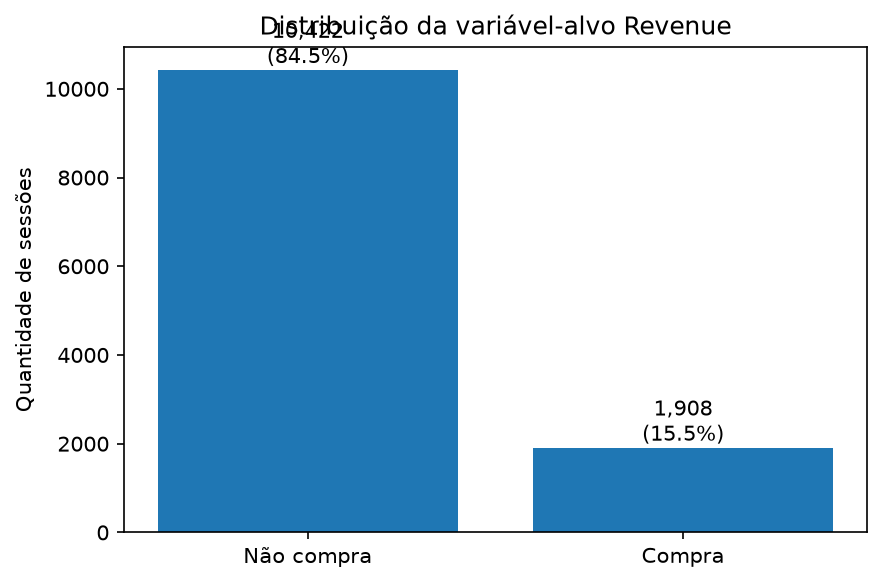

Values plotted in this chart, from the file beside it:
Revenue, interpretacao, quantidade, percentual
0, Não compra, 10422, 84.53
1, Compra, 1908, 15.47
